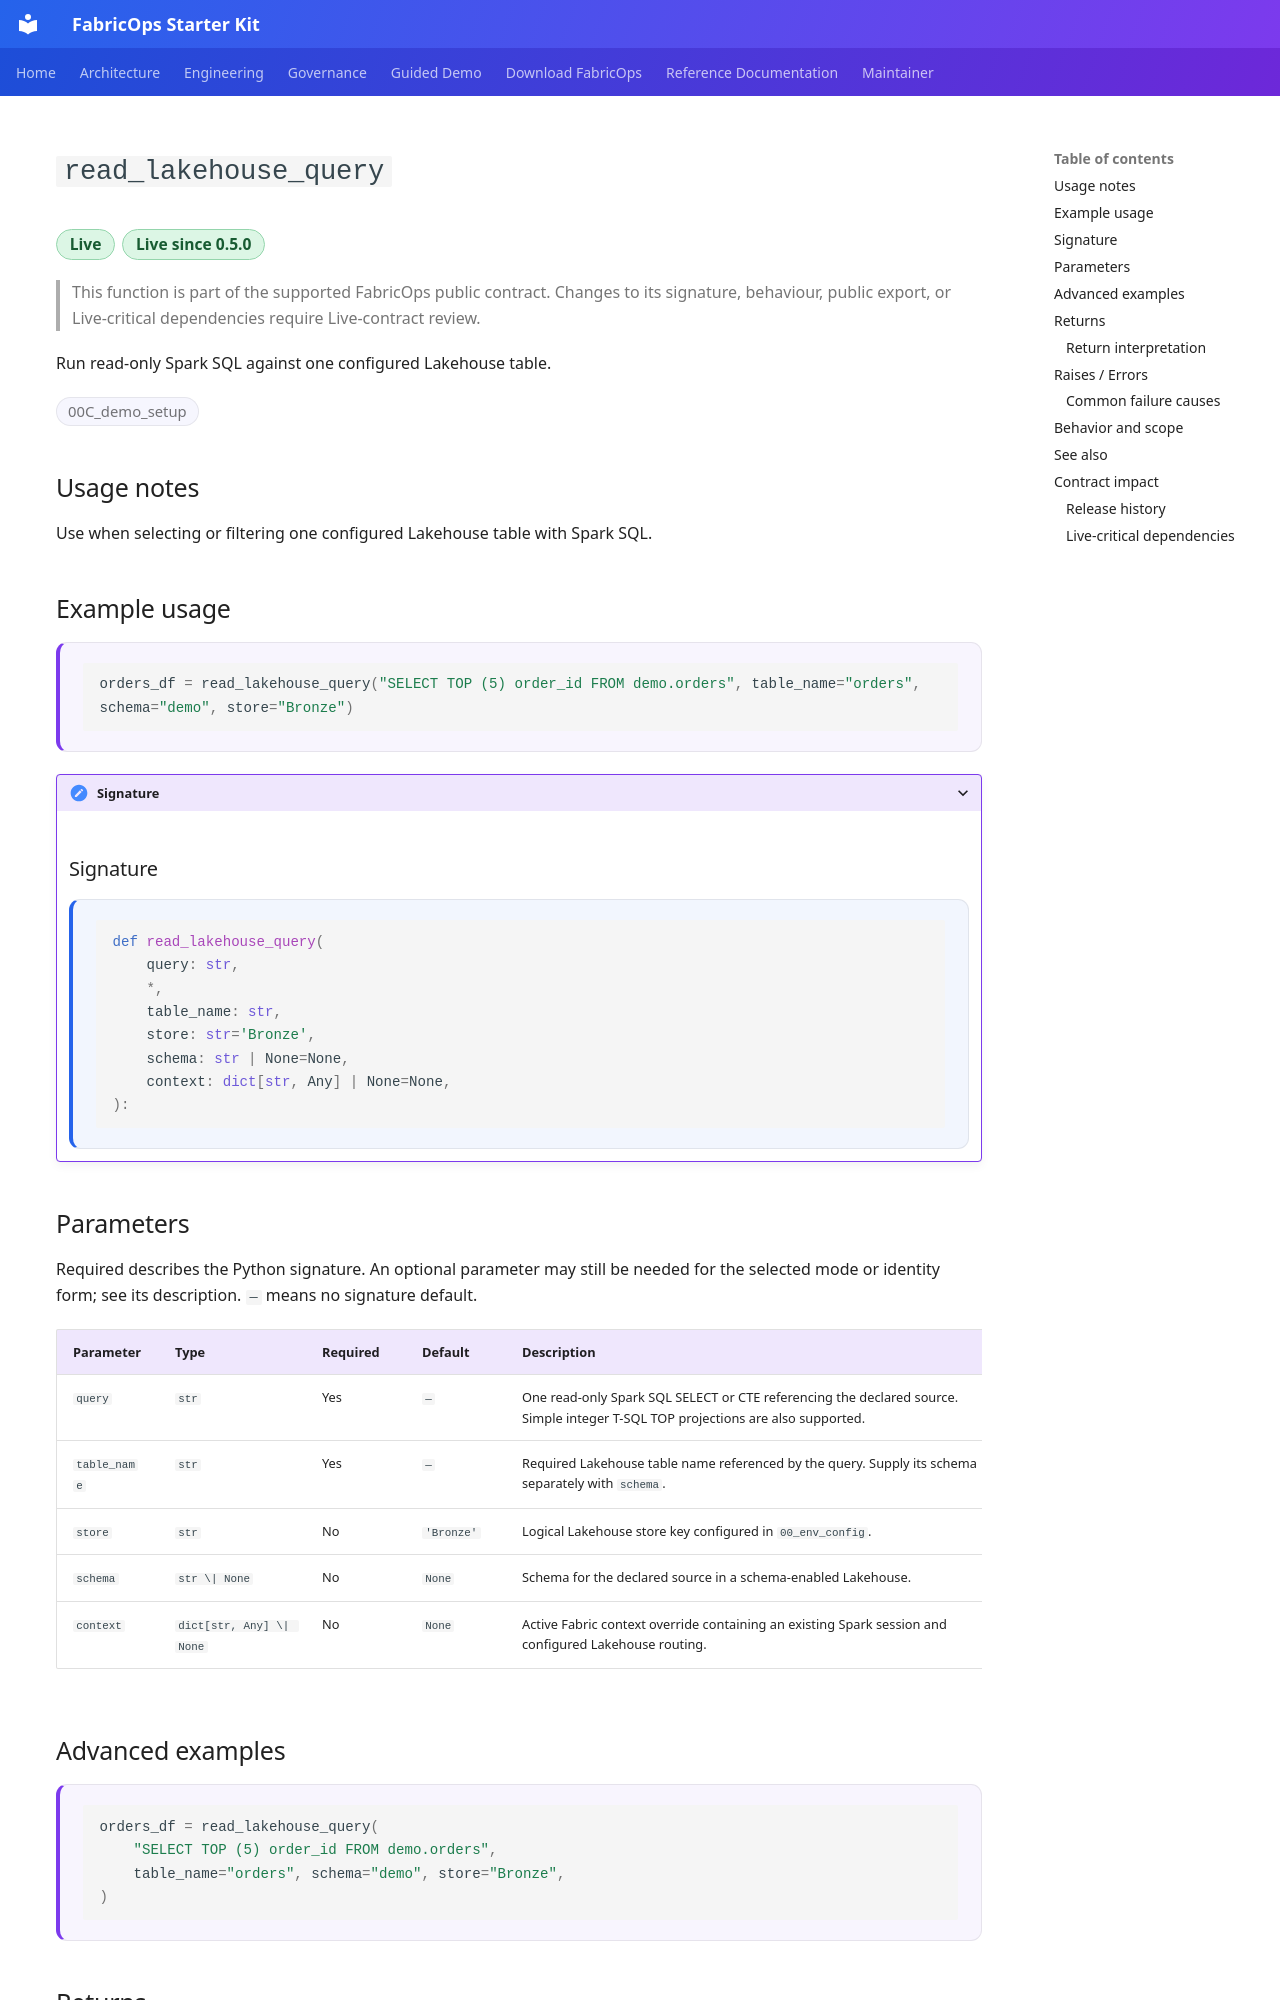

repository: Voycepeh/FabricOps-Starter-Kit · page: api/reference/read_lakehouse_query/index.html · generator: mkdocs

# `read_lakehouse_query`

<p class="reference-catalogue-item-meta reference-catalogue-item-badges reference-lifecycle-badges">
<span class="reference-chip reference-lifecycle-chip reference-lifecycle-live reference-lifecycle-chip-prominent">Live</span>
<span class="reference-chip reference-lifecycle-chip reference-lifecycle-live reference-lifecycle-chip-prominent">Live since 0.5.0</span>
</p>

> This function is part of the supported FabricOps public contract. Changes to its signature, behaviour, public export, or Live-critical dependencies require Live-contract review.

Run read-only Spark SQL against one configured Lakehouse table.

<p class="reference-catalogue-item-meta reference-catalogue-item-badges">
<span class="reference-chip">00C_demo_setup</span>
</p>

## Usage notes

Use when selecting or filtering one configured Lakehouse table with Spark SQL.


## Example usage

<div class="reference-example-usage" markdown="1">

```python
orders_df = read_lakehouse_query("SELECT TOP (5) order_id FROM demo.orders", table_name="orders", schema="demo", store="Bronze")
```

</div>


<details class="reference-signature-details" markdown="1">
<summary>Signature</summary>

## Signature

<div class="reference-api-definition" markdown="1">

```python
def read_lakehouse_query(
    query: str,
    *,
    table_name: str,
    store: str='Bronze',
    schema: str | None=None,
    context: dict[str, Any] | None=None,
):
```

</div>

</details>

## Parameters

Required describes the Python signature. An optional parameter may still be needed for the selected mode or identity form; see its description. `—` means no signature default.

<div class="reference-input-table" markdown="1">

| Parameter | Type | Required | Default | Description |
| --- | --- | --- | --- | --- |
| `query` | `str` | Yes | `—` | One read-only Spark SQL SELECT or CTE referencing the declared source. Simple integer T-SQL TOP projections are also supported. |
| `table_name` | `str` | Yes | `—` | Required Lakehouse table name referenced by the query. Supply its schema separately with ``schema``. |
| `store` | `str` | No | `'Bronze'` | Logical Lakehouse store key configured in ``00_env_config``. |
| `schema` | `str \| None` | No | `None` | Schema for the declared source in a schema-enabled Lakehouse. |
| `context` | `dict[str, Any] \| None` | No | `None` | Active Fabric context override containing an existing Spark session and configured Lakehouse routing. |

</div>

## Advanced examples

<div class="reference-example-usage" markdown="1">

```python
orders_df = read_lakehouse_query(
    "SELECT TOP (5) order_id FROM demo.orders",
    table_name="orders", schema="demo", store="Bronze",
)
```

</div>

## Returns

pyspark.sql.DataFrame
    Lazy query result bound to the configured physical source. A downstream
    Spark action evaluates the data.
